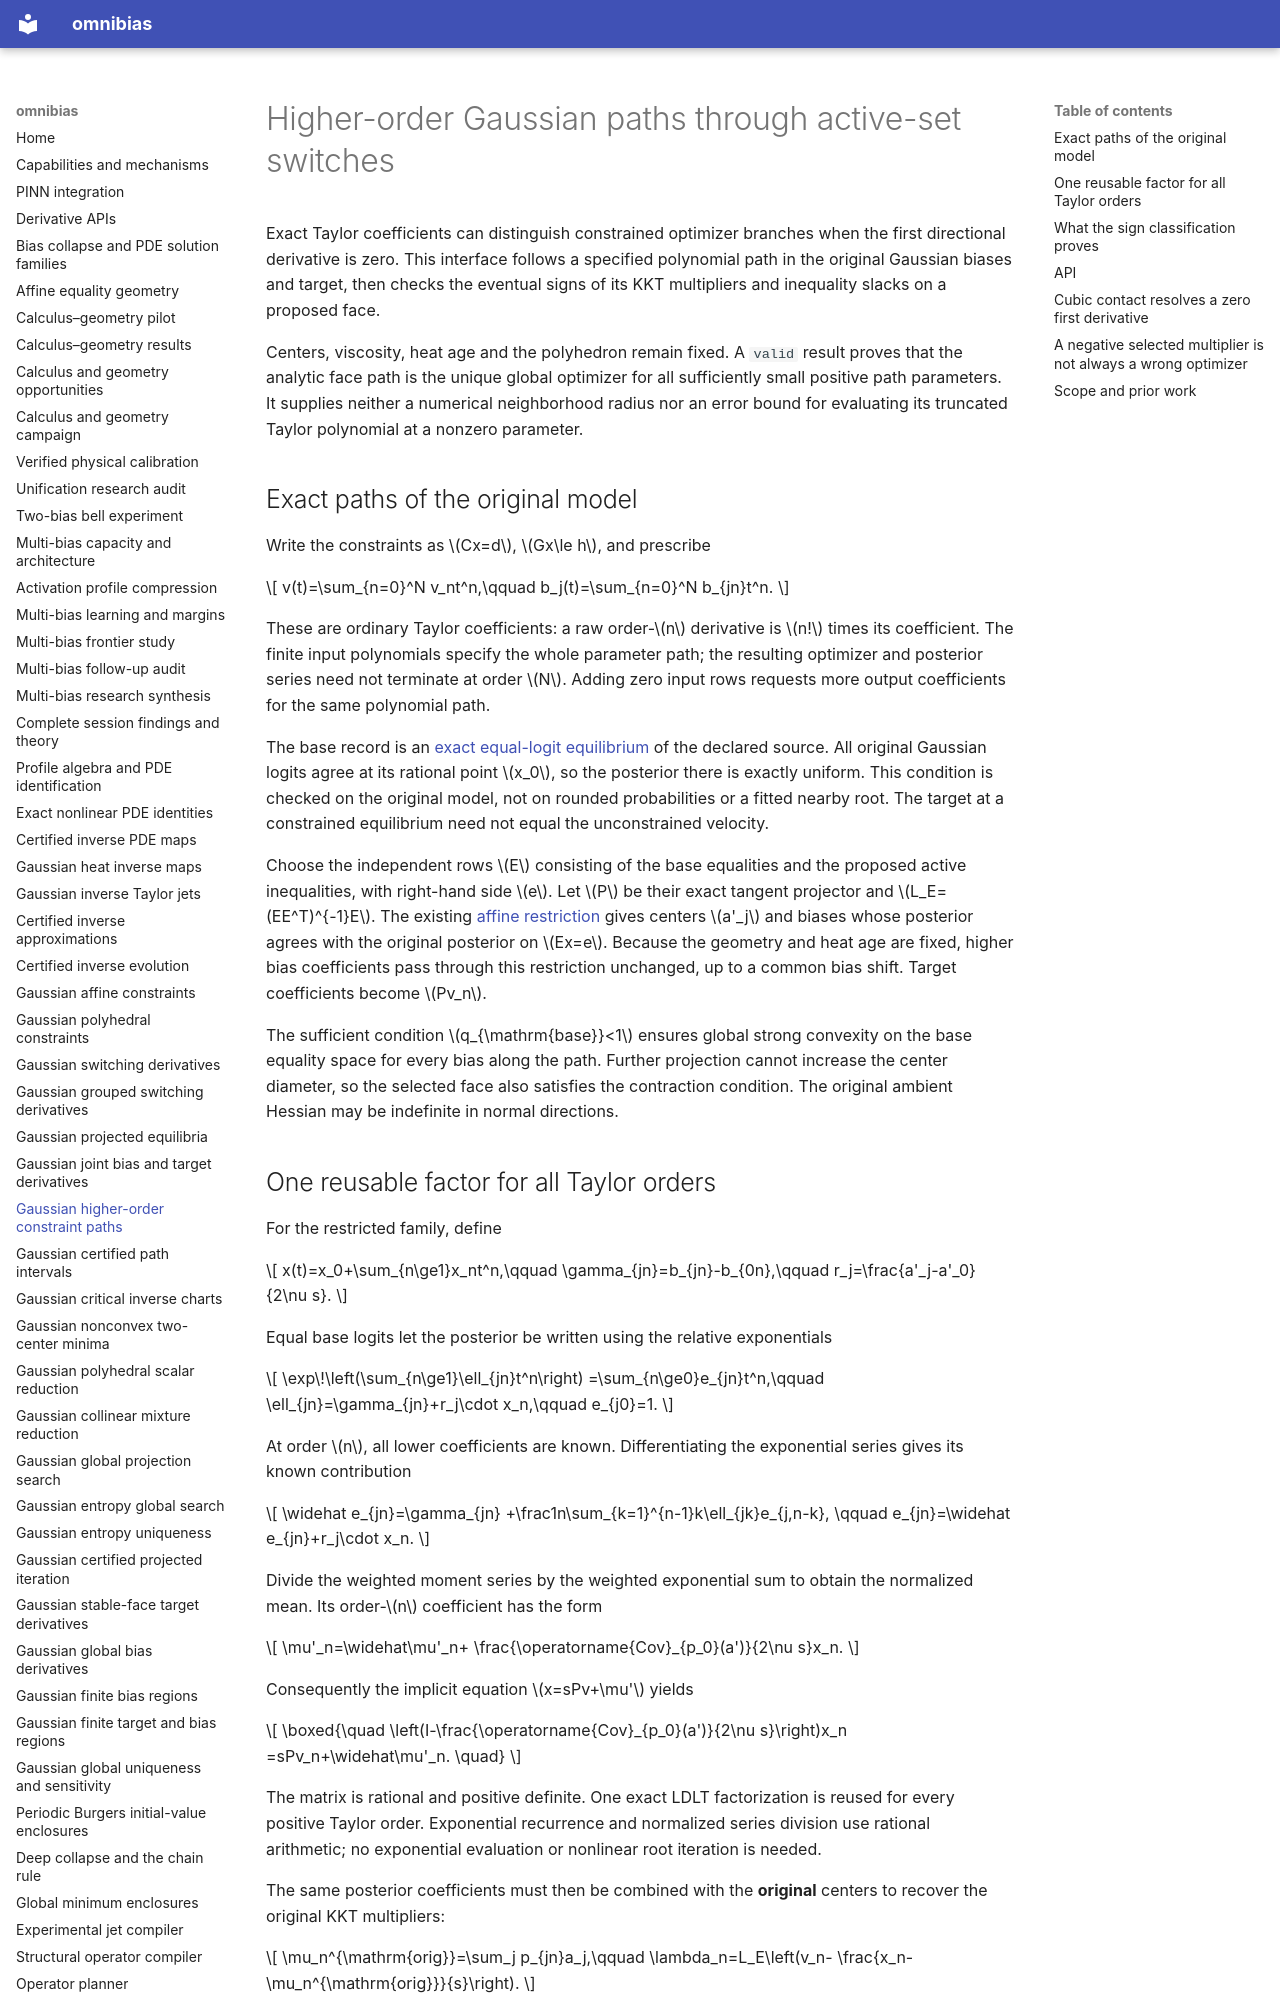

repository: derivon-ai/omnibias · page: gaussian-polyhedral-path/index.html · generator: mkdocs

# Higher-order Gaussian paths through active-set switches

Exact Taylor coefficients can distinguish constrained optimizer branches
when the first directional derivative is zero. This interface follows a
specified polynomial path in the original Gaussian biases and target,
then checks the eventual signs of its KKT multipliers and inequality
slacks on a proposed face.

Centers, viscosity, heat age and the polyhedron remain fixed. A `valid`
result proves that the analytic face path is the unique global optimizer
for all sufficiently small positive path parameters. It supplies neither
a numerical neighborhood radius nor an error bound for evaluating its
truncated Taylor polynomial at a nonzero parameter.

## Exact paths of the original model

Write the constraints as \(Cx=d\), \(Gx\le h\), and prescribe

\[
v(t)=\sum_{n=0}^N v_nt^n,\qquad
b_j(t)=\sum_{n=0}^N b_{jn}t^n.
\]

These are ordinary Taylor coefficients: a raw order-\(n\) derivative is
\(n!\) times its coefficient. The finite input polynomials specify the
whole parameter path; the resulting optimizer and posterior series need
not terminate at order \(N\). Adding zero input rows requests more
output coefficients for the same polynomial path.

The base record is an
[exact equal-logit equilibrium](gaussian-polyhedral-directional.md) of the
declared source. All original Gaussian logits agree at its rational point
\(x_0\), so the posterior there is exactly uniform. This condition is
checked on the original model, not on rounded probabilities or a fitted
nearby root. The target at a constrained equilibrium need not equal the
unconstrained velocity.

Choose the independent rows \(E\) consisting of the base equalities and
the proposed active inequalities, with right-hand side \(e\). Let
\(P\) be their exact tangent projector and
\(L_E=(EE^T)^{-1}E\). The existing
[affine restriction](gaussian-affine-constraints.md) gives centers
\(a'_j\) and biases whose posterior agrees with the original posterior
on \(Ex=e\). Because the geometry and heat age are fixed, higher bias
coefficients pass through this restriction unchanged, up to a common
bias shift. Target coefficients become \(Pv_n\).

The sufficient condition \(q_{\mathrm{base}}<1\) ensures global strong
convexity on the base equality space for every bias along the path.
Further projection cannot increase the center diameter, so the selected
face also satisfies the contraction condition. The original ambient
Hessian may be indefinite in normal directions.
